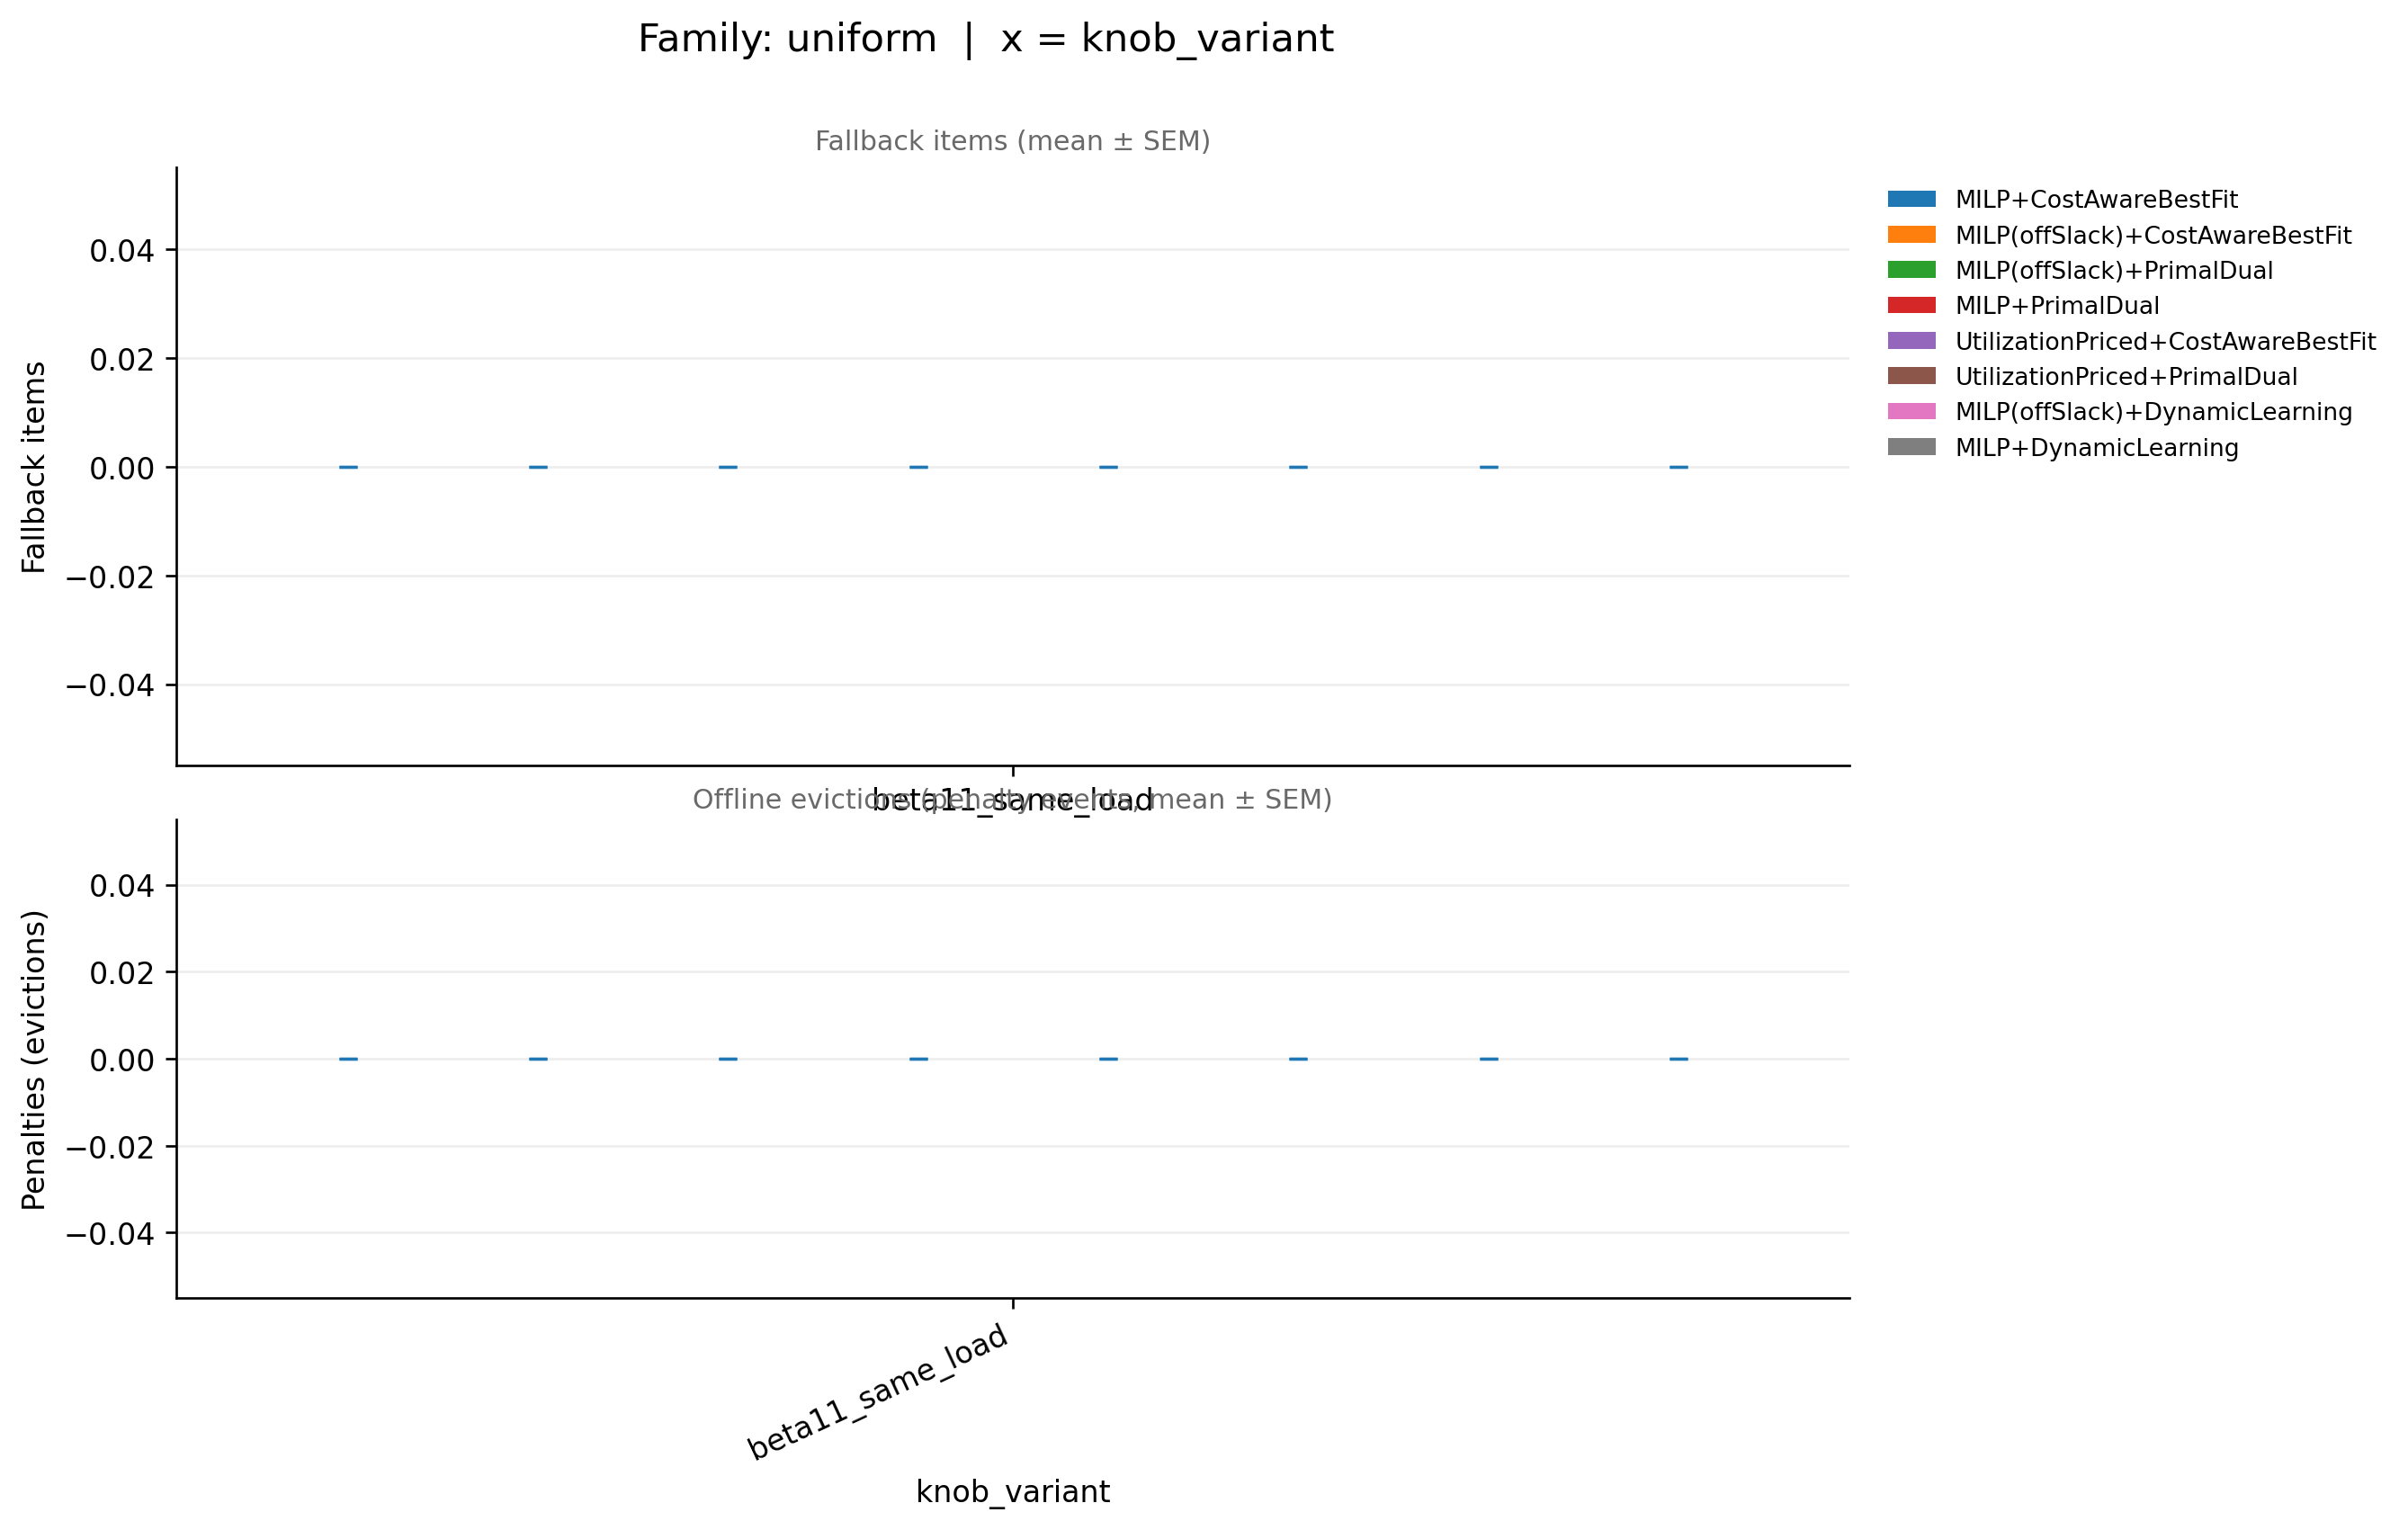

The data file committed next to this chart (first rows):
family_base, knob_variant, ratio_variant, pipeline, runs_total_x, infeasible_runs_x, feasible_runs_x, fallback_mean, fallback_sem, infeasible_rate_x, runs_total_y, infeasible_runs_y, feasible_runs_y, penalty_mean, penalty_sem, infeasible_rate_y, _x
uniform, beta11_same_load, off50_on50, MILP(offSlack)+CostAwareBestFit, 50, 0, 50, 0.0, 0.0, 0.0, 50, 0, 50, 0.0, 0.0, 0.0, beta11_same_load
uniform, beta11_same_load, off50_on50, MILP(offSlack)+DynamicLearning, 50, 0, 50, 0.0, 0.0, 0.0, 50, 0, 50, 0.0, 0.0, 0.0, beta11_same_load
uniform, beta11_same_load, off50_on50, MILP(offSlack)+PrimalDual, 50, 0, 50, 0.0, 0.0, 0.0, 50, 0, 50, 0.0, 0.0, 0.0, beta11_same_load
uniform, beta11_same_load, off50_on50, MILP+CostAwareBestFit, 50, 0, 50, 0.0, 0.0, 0.0, 50, 0, 50, 0.0, 0.0, 0.0, beta11_same_load
uniform, beta11_same_load, off50_on50, MILP+DynamicLearning, 50, 0, 50, 0.0, 0.0, 0.0, 50, 0, 50, 0.0, 0.0, 0.0, beta11_same_load
uniform, beta11_same_load, off50_on50, MILP+PrimalDual, 50, 0, 50, 0.0, 0.0, 0.0, 50, 0, 50, 0.0, 0.0, 0.0, beta11_same_load
uniform, beta11_same_load, off50_on50, UtilizationPriced+CostAwareBestFit, 50, 0, 50, 0.0, 0.0, 0.0, 50, 0, 50, 0.0, 0.0, 0.0, beta11_same_load
uniform, beta11_same_load, off50_on50, UtilizationPriced+PrimalDual, 50, 0, 50, 0.0, 0.0, 0.0, 50, 0, 50, 0.0, 0.0, 0.0, beta11_same_load
